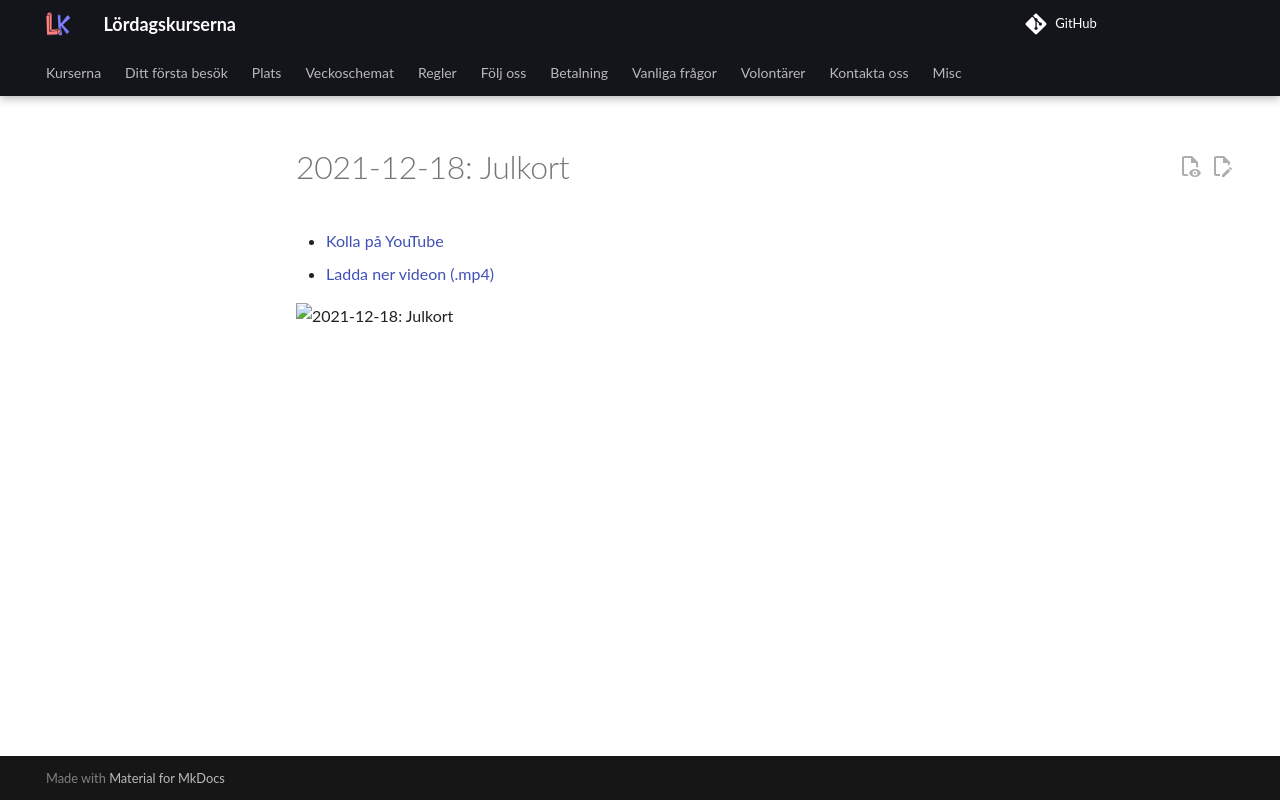

repository: uppsala-makerspace/loerdagskurser · page: verksamheter/20211218_julkort/index.html · generator: jekyll

# 2021-12-18: Julkort

* [Kolla på YouTube](https://youtu.be/YIf3dGh4ikY)
* [Ladda ner videon (.mp4)](julkort_20211218.mp4)

![2021-12-18: Julkort](julkort_20211218.png)
